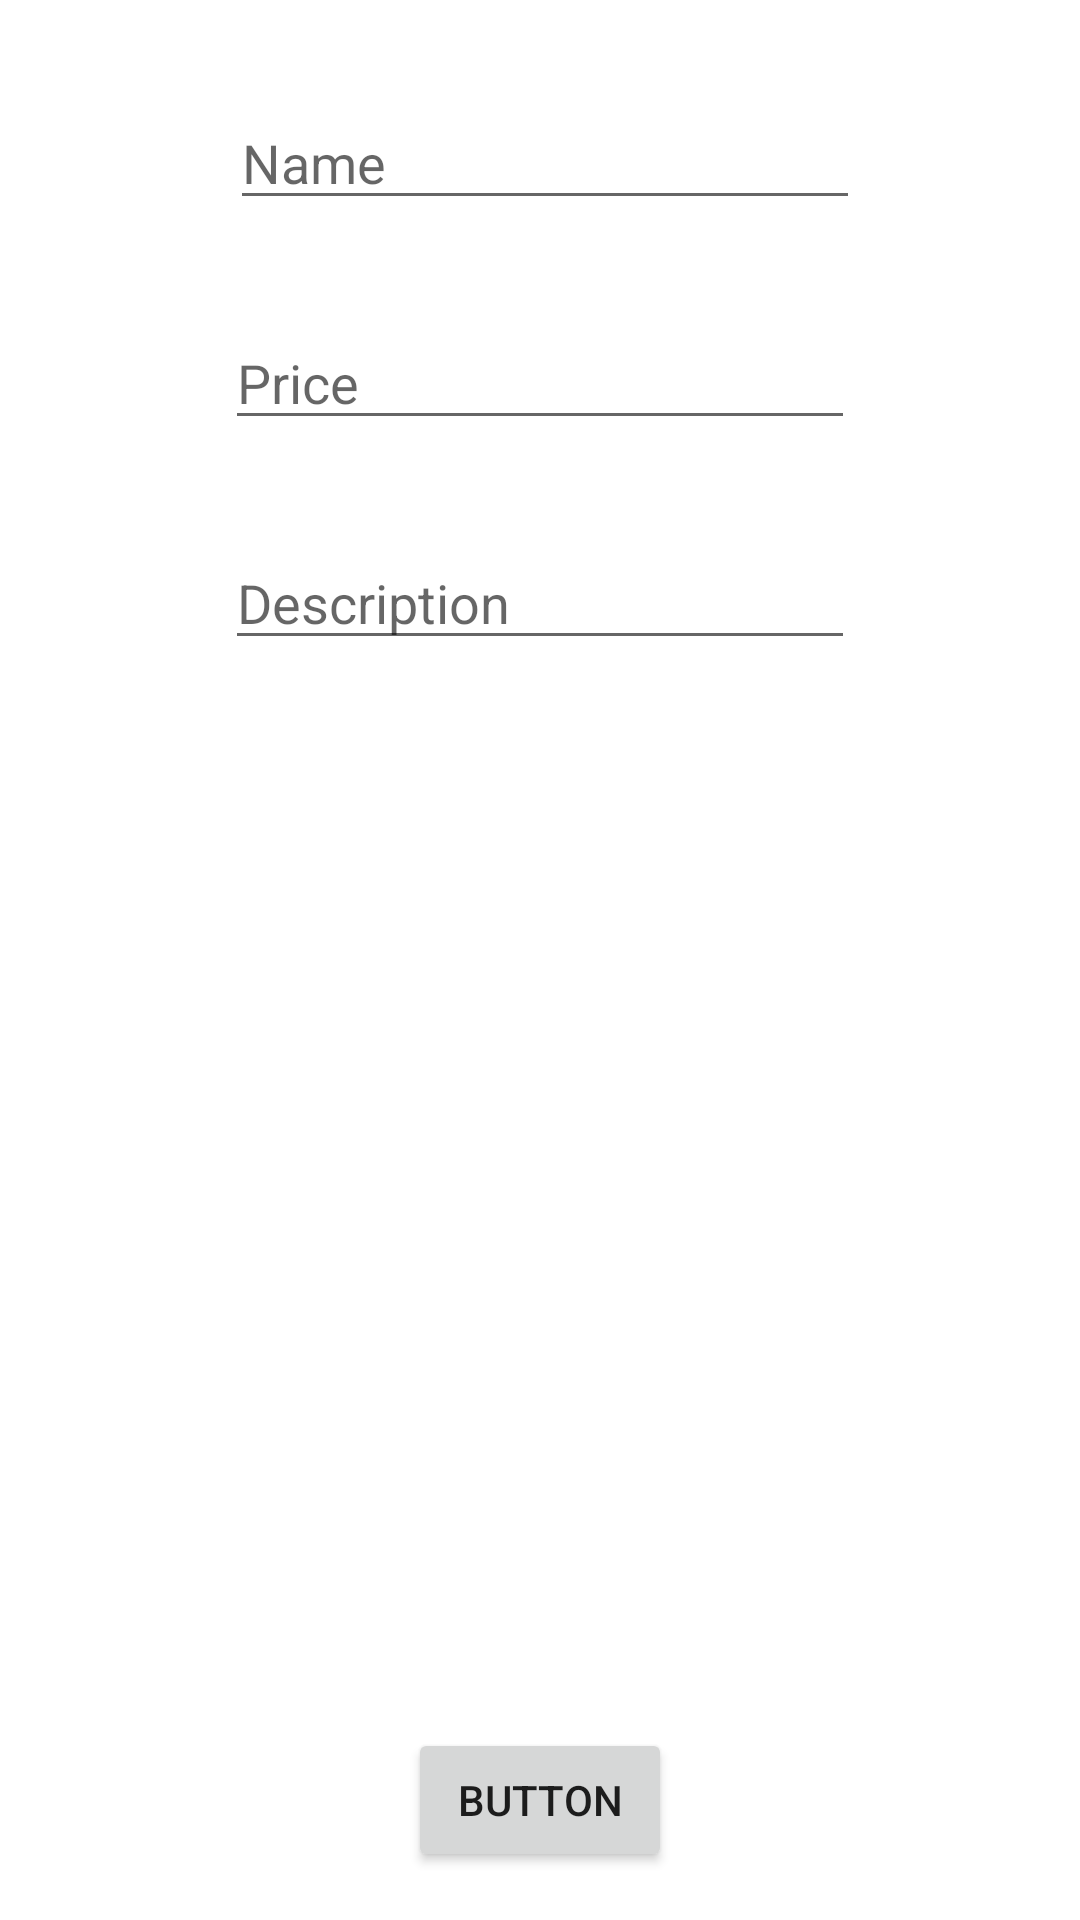

Here is an Android app screen rendered from its layout file. Give the layout XML and the strings, colors and styles it references.
<!-- AndroidManifest.xml: application theme Theme.GPTBakery -->
<!-- res/layout/activity_admin.xml -->
<?xml version="1.0" encoding="utf-8"?>
<androidx.constraintlayout.widget.ConstraintLayout xmlns:android="http://schemas.android.com/apk/res/android"
    xmlns:app="http://schemas.android.com/apk/res-auto"
    xmlns:tools="http://schemas.android.com/tools"
    android:layout_width="match_parent"
    android:layout_height="match_parent"
    tools:context=".AdminActivity">

    <EditText
        android:id="@+id/etName"
        android:layout_width="wrap_content"
        android:layout_height="wrap_content"
        android:layout_marginTop="32dp"
        android:ems="10"
        android:inputType="textPersonName"
        android:hint="Name"
        app:layout_constraintEnd_toEndOf="parent"
        app:layout_constraintHorizontal_bias="0.512"
        app:layout_constraintStart_toStartOf="parent"
        app:layout_constraintTop_toTopOf="parent" />

    <EditText
        android:id="@+id/etPrice"
        android:layout_width="wrap_content"
        android:layout_height="wrap_content"
        android:layout_marginTop="32dp"
        android:ems="10"
        android:inputType="textPersonName"
        android:hint="Price"
        app:layout_constraintEnd_toEndOf="parent"
        app:layout_constraintStart_toStartOf="parent"
        app:layout_constraintTop_toBottomOf="@+id/etName" />

    <EditText
        android:id="@+id/etDescription"
        android:layout_width="wrap_content"
        android:layout_height="wrap_content"
        android:layout_marginTop="32dp"
        android:ems="10"
        android:inputType="textPersonName"
        android:hint="Description"
        app:layout_constraintEnd_toEndOf="parent"
        app:layout_constraintStart_toStartOf="parent"
        app:layout_constraintTop_toBottomOf="@+id/etPrice" />

    <ImageView
        android:id="@+id/image"
        android:layout_width="0dp"
        android:layout_height="0dp"
        app:layout_constraintBottom_toTopOf="@+id/btnSave"
        app:layout_constraintEnd_toEndOf="parent"
        app:layout_constraintStart_toStartOf="parent"
        app:layout_constraintTop_toBottomOf="@+id/etDescription"
        tools:srcCompat="@tools:sample/avatars"
        app:layout_constraintHeight_percent="0.4"
        app:layout_constraintWidth_percent="0.5"/>

    <Button
        android:id="@+id/btnSave"
        android:layout_width="wrap_content"
        android:layout_height="wrap_content"
        android:layout_marginBottom="16dp"
        android:text="Button"
        app:layout_constraintBottom_toBottomOf="parent"
        app:layout_constraintEnd_toEndOf="parent"
        app:layout_constraintStart_toStartOf="parent" />
</androidx.constraintlayout.widget.ConstraintLayout>
<!-- resources referenced by this layout -->
<resources>
  <style name="Theme.GPTBakery" parent="Theme.MaterialComponents.DayNight.DarkActionBar">
          
          <item name="colorPrimary">@color/blueish</item>
          <item name="colorPrimaryDark">@color/Black</item>
          <item name="colorAccent">@color/darkgray</item>
  
          
          <item name="colorSecondary">@color/teal_200</item>
          <item name="colorSecondaryVariant">@color/teal_700</item>
          <item name="colorOnSecondary">@color/black</item>
          
          <item name="android:statusBarColor" tools:targetApi="l">?attr/colorPrimaryVariant</item>
          
      </style>
  <color name="blueish">#17A2C0</color>
  <color name="Black">#000000</color>
  <color name="darkgray">#B2000000</color>
  <color name="teal_200">#FF03DAC5</color>
  <color name="teal_700">#FF018786</color>
  <color name="black">#FF000000</color>
</resources>
